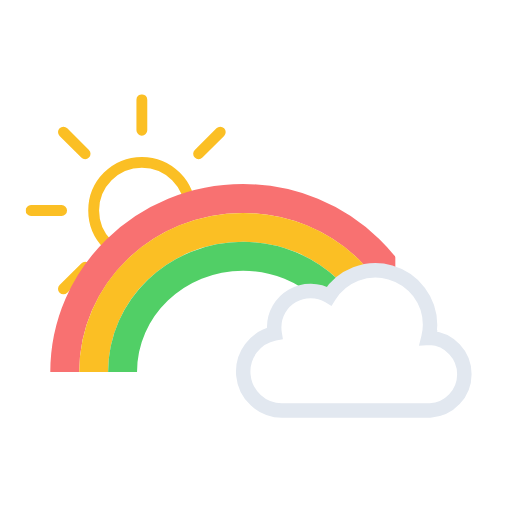
t = 0.00 s
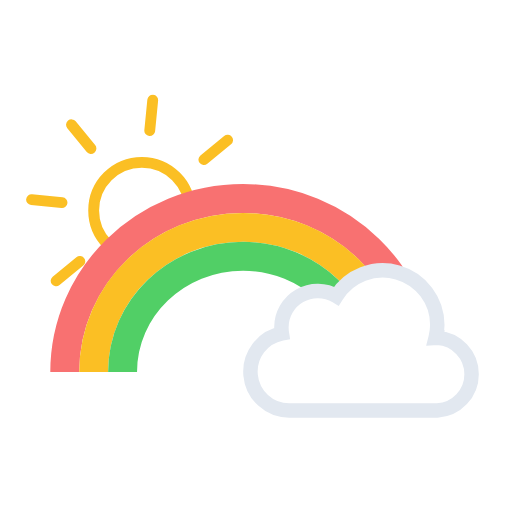
t = 0.75 s
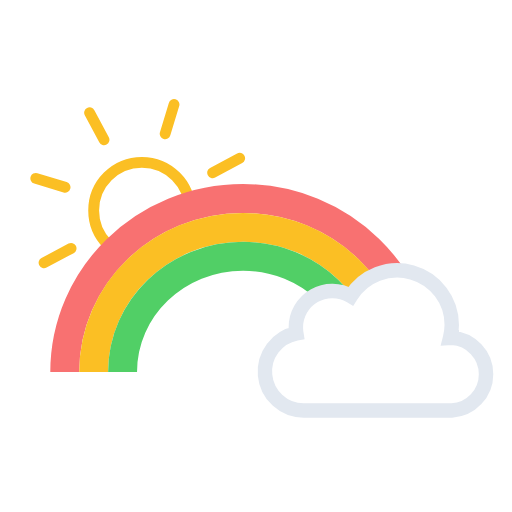
t = 2.25 s
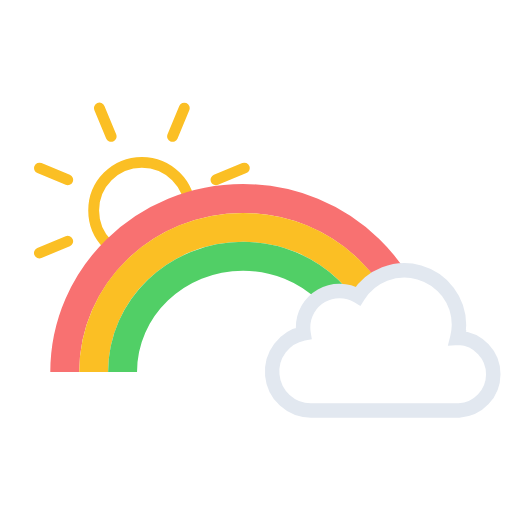
t = 3.00 s
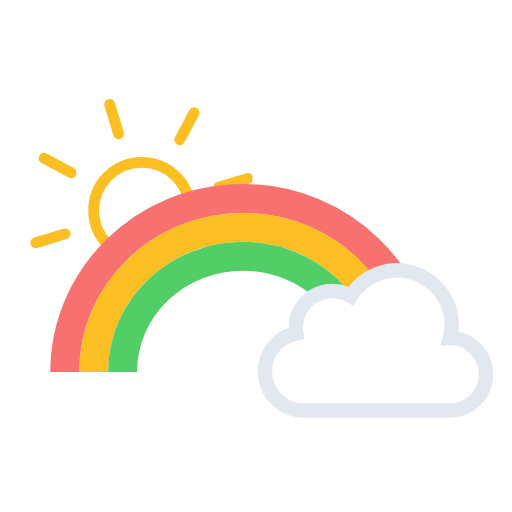
t = 3.75 s
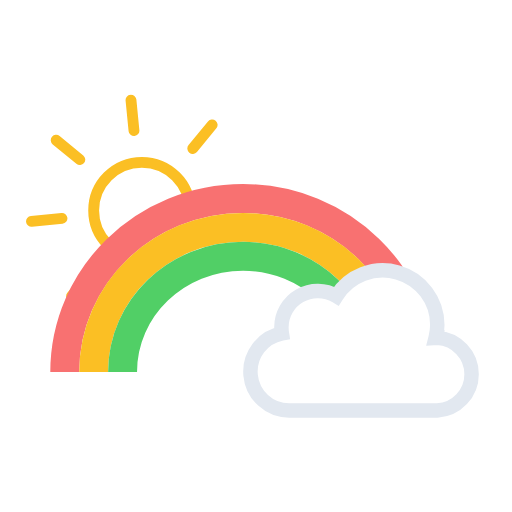
t = 5.25 s

The animated SVG that drew these frames (rendered in a browser with its animation timeline set to each time). Animation: 3 SMIL elements (animateTransform=3); one cycle of 6.00 s, repeats indefinitely.

<svg xmlns="http://www.w3.org/2000/svg" xmlns:xlink="http://www.w3.org/1999/xlink" viewBox="28.25 1.25 425 425"><defs><clipPath id="a"><path fill="none" d="M238 59.1H36V268h52.4l67.4-82.6 82.2-19.2V59.1z"/></clipPath><clipPath id="b"><path fill="none" d="M368.4 0v225.6H352a45.2 45.2 0 00-38.5 21.5 30.2 30.2 0 00-45.6 25.9 29.4 29.4 0 00.5 4.9 32.3 32.3 0 00-26.4 31.8v9.8H0V0Z"><animateTransform additive="sum" attributeName="transform" dur="6s" repeatCount="indefinite" type="translate" values="-12 0; 12 0; -12 0"/></path></clipPath><symbol id="c" viewBox="0 0 193 193"><circle cx="96.5" cy="96.5" r="40" fill="none" stroke="#fbbf24" stroke-miterlimit="10" stroke-width="9"/><path fill="none" stroke="#fbbf24" stroke-linecap="round" stroke-miterlimit="10" stroke-width="9" d="M96.5 29.9V4.5m0 184v-25.4m47.1-113.7 18-18M31.4 161.6l18-18m0-94.2-18-18m130.2 130.2-18-18M4.5 96.5h25.4m158.6 0h-25.4"><animateTransform additive="sum" attributeName="transform" dur="6s" repeatCount="indefinite" type="rotate" values="0 96.5 96.5; 45 96.5 96.5"/></path></symbol><symbol id="d" overflow="visible" viewBox="0 0 197.5 128.5"><path fill="none" stroke="#e2e8f0" stroke-miterlimit="10" stroke-width="12" d="m161.3 62-1.4.1a45.8 45.8 0 001.4-10.8 45.3 45.3 0 00-83.8-23.8 30.1 30.1 0 00-45.6 26 30.5 30.5 0 00.4 4.9 32.3 32.3 0 006 64h123a30.2 30.2 0 000-60.3Z"><animateTransform additive="sum" attributeName="transform" dur="6s" repeatCount="indefinite" type="translate" values="-12 0; 12 0; -12 0"/></path></symbol></defs><g clip-path="url(#a)"><use xlink:href="#c" width="193" height="193" transform="translate(49.5 79.5)"/></g><g fill="none" stroke-miterlimit="10" stroke-width="24" clip-path="url(#b)"><path stroke="#f87171" d="M82 310c0-79.5 66.3-144 148-144s148 64.5 148 144"/><path stroke="#fbbf24" d="M106 310c0-66.3 55.5-120 124-120s124 53.7 124 120"/><path stroke="#51cf66" d="M130 310c0-53 44.8-96 100-96s100 43 100 96"/></g><use xlink:href="#d" width="197.5" height="128.5" transform="translate(235.94 219.59)"/></svg>
